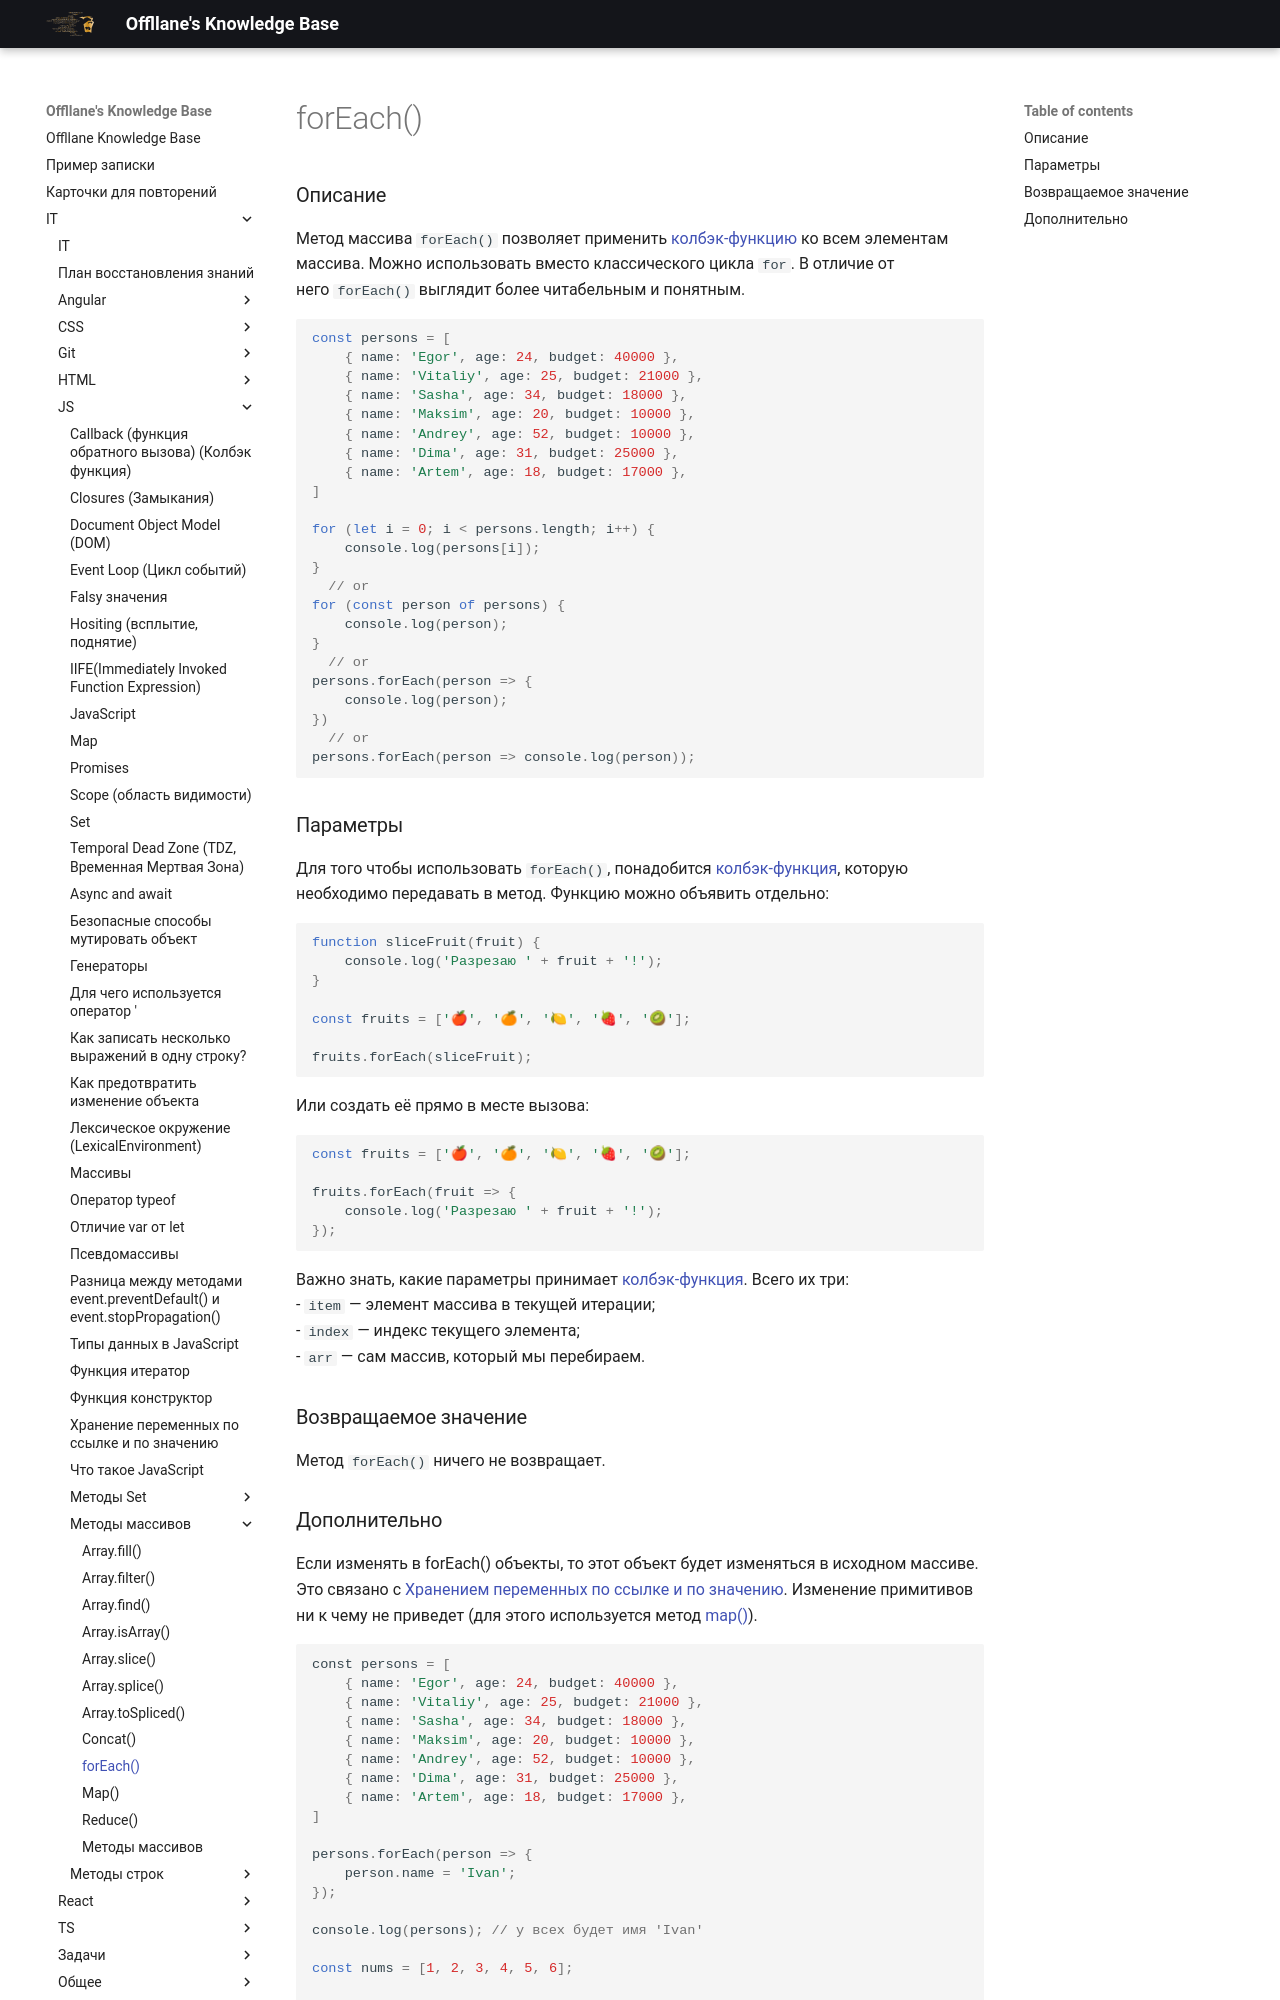

repository: Offllane/PublishedKnowledgeBase · page: IT/JS/Методы массивов/forEach()/index.html · generator: mkdocs

### Описание
Метод массива `forEach()` позволяет применить [[Callback (функция обратного вызова) (Колбэк-функция)|колбэк-функцию]] ко всем элементам массива. Можно использовать вместо классического цикла `for`. В отличие от него `forEach()` выглядит более читабельным и понятным.
```js
const persons = [  
    { name: 'Egor', age: 24, budget: 40000 },  
    { name: 'Vitaliy', age: 25, budget: 21000 },  
    { name: 'Sasha', age: 34, budget: 18000 },  
    { name: 'Maksim', age: 20, budget: 10000 },  
    { name: 'Andrey', age: 52, budget: 10000 },  
    { name: 'Dima', age: 31, budget: 25000 },  
    { name: 'Artem', age: 18, budget: 17000 },  
]  
  
for (let i = 0; i < persons.length; i++) {  
    console.log(persons[i]);  
}  
  // or
for (const person of persons) {  
    console.log(person);  
}  
  // or
persons.forEach(person => {  
    console.log(person);  
})  
  // or
persons.forEach(person => console.log(person));
```
### Параметры
Для того чтобы использовать `forEach()`, понадобится [[Callback (функция обратного вызова) (Колбэк-функция)|колбэк-функция]], которую необходимо передавать в метод. Функцию можно объявить отдельно:
```js
function sliceFruit(fruit) {  
    console.log('Разрезаю ' + fruit + '!');  
}  
  
const fruits = ['🍎', '🍊', '🍋', '🍓', '🥝'];  
  
fruits.forEach(sliceFruit);
```

Или создать её прямо в месте вызова:
```js
const fruits = ['🍎', '🍊', '🍋', '🍓', '🥝'];  
  
fruits.forEach(fruit => {  
    console.log('Разрезаю ' + fruit + '!');  
});
```

Важно знать, какие параметры принимает [[Callback (функция обратного вызова) (Колбэк-функция)|колбэк-функция]]. Всего их три:
- `item` — элемент массива в текущей итерации;
- `index` — индекс текущего элемента;
- `arr` — сам массив, который мы перебираем.
### Возвращаемое значение
Метод `forEach()` ничего не возвращает.
